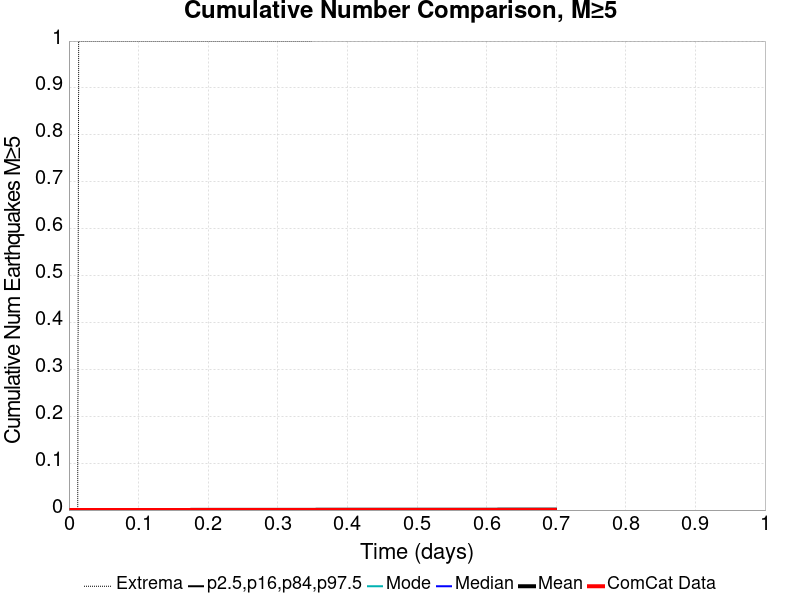

The data file committed next to this chart (first rows):
Time (days), ComCat Data, Simulation Mean, Simulation Median, Simulation Mode, Simulation Minimum, Simulation Maximum, 2.5 %-ile, 16 %-ile, 84 %-ile, 97.5 %-ile
0.0, 0.0, 0.0, 0.0, 0.0, 0.0, 0.0, 0.0, 0.0, 0.0, 0.0
0.001399, 0.0, 0.0, 0.0, 0.0, 0.0, 0.0, 0.0, 0.0, 0.0, 0.0
0.002798, 0.0, 0.0, 0.0, 0.0, 0.0, 0.0, 0.0, 0.0, 0.0, 0.0
0.004197, 0.0, 0.0, 0.0, 0.0, 0.0, 0.0, 0.0, 0.0, 0.0, 0.0
0.005596, 0.0, 0.0, 0.0, 0.0, 0.0, 0.0, 0.0, 0.0, 0.0, 0.0
0.006996, 0.0, 0.0, 0.0, 0.0, 0.0, 0.0, 0.0, 0.0, 0.0, 0.0
0.008395, 0.0, 0.0, 0.0, 0.0, 0.0, 0.0, 0.0, 0.0, 0.0, 0.0
0.009794, 0.0, 0.0, 0.0, 0.0, 0.0, 0.0, 0.0, 0.0, 0.0, 0.0
0.01119, 0.0, 0.0, 0.0, 0.0, 0.0, 0.0, 0.0, 0.0, 0.0, 0.0
0.01259, 0.0, 0.0, 0.0, 0.0, 0.0, 0.0, 0.0, 0.0, 0.0, 0.0
0.01399, 0.0, 1.0E-5, 0.0, 0.0, 0.0, 1.0, 0.0, 0.0, 0.0, 0.0
0.01539, 0.0, 1.0E-5, 0.0, 0.0, 0.0, 1.0, 0.0, 0.0, 0.0, 0.0
0.01679, 0.0, 1.0E-5, 0.0, 0.0, 0.0, 1.0, 0.0, 0.0, 0.0, 0.0
0.01819, 0.0, 1.0E-5, 0.0, 0.0, 0.0, 1.0, 0.0, 0.0, 0.0, 0.0
0.01959, 0.0, 2.0E-5, 0.0, 0.0, 0.0, 1.0, 0.0, 0.0, 0.0, 0.0
0.02099, 0.0, 2.0E-5, 0.0, 0.0, 0.0, 1.0, 0.0, 0.0, 0.0, 0.0
0.02239, 0.0, 2.0E-5, 0.0, 0.0, 0.0, 1.0, 0.0, 0.0, 0.0, 0.0
0.02378, 0.0, 2.0E-5, 0.0, 0.0, 0.0, 1.0, 0.0, 0.0, 0.0, 0.0
0.02518, 0.0, 2.0E-5, 0.0, 0.0, 0.0, 1.0, 0.0, 0.0, 0.0, 0.0
0.02658, 0.0, 2.0E-5, 0.0, 0.0, 0.0, 1.0, 0.0, 0.0, 0.0, 0.0
0.02798, 0.0, 2.0E-5, 0.0, 0.0, 0.0, 1.0, 0.0, 0.0, 0.0, 0.0
0.02938, 0.0, 2.0E-5, 0.0, 0.0, 0.0, 1.0, 0.0, 0.0, 0.0, 0.0
0.03078, 0.0, 4.0E-5, 0.0, 0.0, 0.0, 1.0, 0.0, 0.0, 0.0, 0.0
0.03218, 0.0, 4.0E-5, 0.0, 0.0, 0.0, 1.0, 0.0, 0.0, 0.0, 0.0
0.03358, 0.0, 4.0E-5, 0.0, 0.0, 0.0, 1.0, 0.0, 0.0, 0.0, 0.0
0.03498, 0.0, 4.0E-5, 0.0, 0.0, 0.0, 1.0, 0.0, 0.0, 0.0, 0.0
0.03638, 0.0, 4.0E-5, 0.0, 0.0, 0.0, 1.0, 0.0, 0.0, 0.0, 0.0
0.03778, 0.0, 5.0E-5, 0.0, 0.0, 0.0, 1.0, 0.0, 0.0, 0.0, 0.0
0.03917, 0.0, 5.0E-5, 0.0, 0.0, 0.0, 1.0, 0.0, 0.0, 0.0, 0.0
0.04057, 0.0, 5.0E-5, 0.0, 0.0, 0.0, 1.0, 0.0, 0.0, 0.0, 0.0
0.04197, 0.0, 5.0E-5, 0.0, 0.0, 0.0, 1.0, 0.0, 0.0, 0.0, 0.0
0.04337, 0.0, 5.0E-5, 0.0, 0.0, 0.0, 1.0, 0.0, 0.0, 0.0, 0.0
0.04477, 0.0, 5.0E-5, 0.0, 0.0, 0.0, 1.0, 0.0, 0.0, 0.0, 0.0
0.04617, 0.0, 6.0E-5, 0.0, 0.0, 0.0, 1.0, 0.0, 0.0, 0.0, 0.0
0.04757, 0.0, 7.0E-5, 0.0, 0.0, 0.0, 1.0, 0.0, 0.0, 0.0, 0.0
0.04897, 0.0, 7.0E-5, 0.0, 0.0, 0.0, 1.0, 0.0, 0.0, 0.0, 0.0
0.05037, 0.0, 7.0E-5, 0.0, 0.0, 0.0, 1.0, 0.0, 0.0, 0.0, 0.0
0.05177, 0.0, 7.0E-5, 0.0, 0.0, 0.0, 1.0, 0.0, 0.0, 0.0, 0.0
0.05317, 0.0, 7.0E-5, 0.0, 0.0, 0.0, 1.0, 0.0, 0.0, 0.0, 0.0
0.05456, 0.0, 8.0E-5, 0.0, 0.0, 0.0, 1.0, 0.0, 0.0, 0.0, 0.0
0.05596, 0.0, 8.0E-5, 0.0, 0.0, 0.0, 1.0, 0.0, 0.0, 0.0, 0.0
0.05736, 0.0, 8.0E-5, 0.0, 0.0, 0.0, 1.0, 0.0, 0.0, 0.0, 0.0
0.05876, 0.0, 9.0E-5, 0.0, 0.0, 0.0, 1.0, 0.0, 0.0, 0.0, 0.0
0.06016, 0.0, 9.0E-5, 0.0, 0.0, 0.0, 1.0, 0.0, 0.0, 0.0, 0.0
0.06156, 0.0, 9.0E-5, 0.0, 0.0, 0.0, 1.0, 0.0, 0.0, 0.0, 0.0
0.06296, 0.0, 9.0E-5, 0.0, 0.0, 0.0, 1.0, 0.0, 0.0, 0.0, 0.0
0.06436, 0.0, 9.0E-5, 0.0, 0.0, 0.0, 1.0, 0.0, 0.0, 0.0, 0.0
0.06576, 0.0, 9.0E-5, 0.0, 0.0, 0.0, 1.0, 0.0, 0.0, 0.0, 0.0
0.06716, 0.0, 9.0E-5, 0.0, 0.0, 0.0, 1.0, 0.0, 0.0, 0.0, 0.0
0.06856, 0.0, 9.0E-5, 0.0, 0.0, 0.0, 1.0, 0.0, 0.0, 0.0, 0.0
0.06996, 0.0, 1.0E-4, 0.0, 0.0, 0.0, 1.0, 0.0, 0.0, 0.0, 0.0
0.07135, 0.0, 1.0E-4, 0.0, 0.0, 0.0, 1.0, 0.0, 0.0, 0.0, 0.0
0.07275, 0.0, 1.0E-4, 0.0, 0.0, 0.0, 1.0, 0.0, 0.0, 0.0, 0.0
0.07415, 0.0, 1.0E-4, 0.0, 0.0, 0.0, 1.0, 0.0, 0.0, 0.0, 0.0
0.07555, 0.0, 1.0E-4, 0.0, 0.0, 0.0, 1.0, 0.0, 0.0, 0.0, 0.0
0.07695, 0.0, 1.0E-4, 0.0, 0.0, 0.0, 1.0, 0.0, 0.0, 0.0, 0.0
0.07835, 0.0, 1.0E-4, 0.0, 0.0, 0.0, 1.0, 0.0, 0.0, 0.0, 0.0
0.07975, 0.0, 1.0E-4, 0.0, 0.0, 0.0, 1.0, 0.0, 0.0, 0.0, 0.0
0.08115, 0.0, 1.0E-4, 0.0, 0.0, 0.0, 1.0, 0.0, 0.0, 0.0, 0.0
0.08255, 0.0, 1.0E-4, 0.0, 0.0, 0.0, 1.0, 0.0, 0.0, 0.0, 0.0
... 440 more rows
